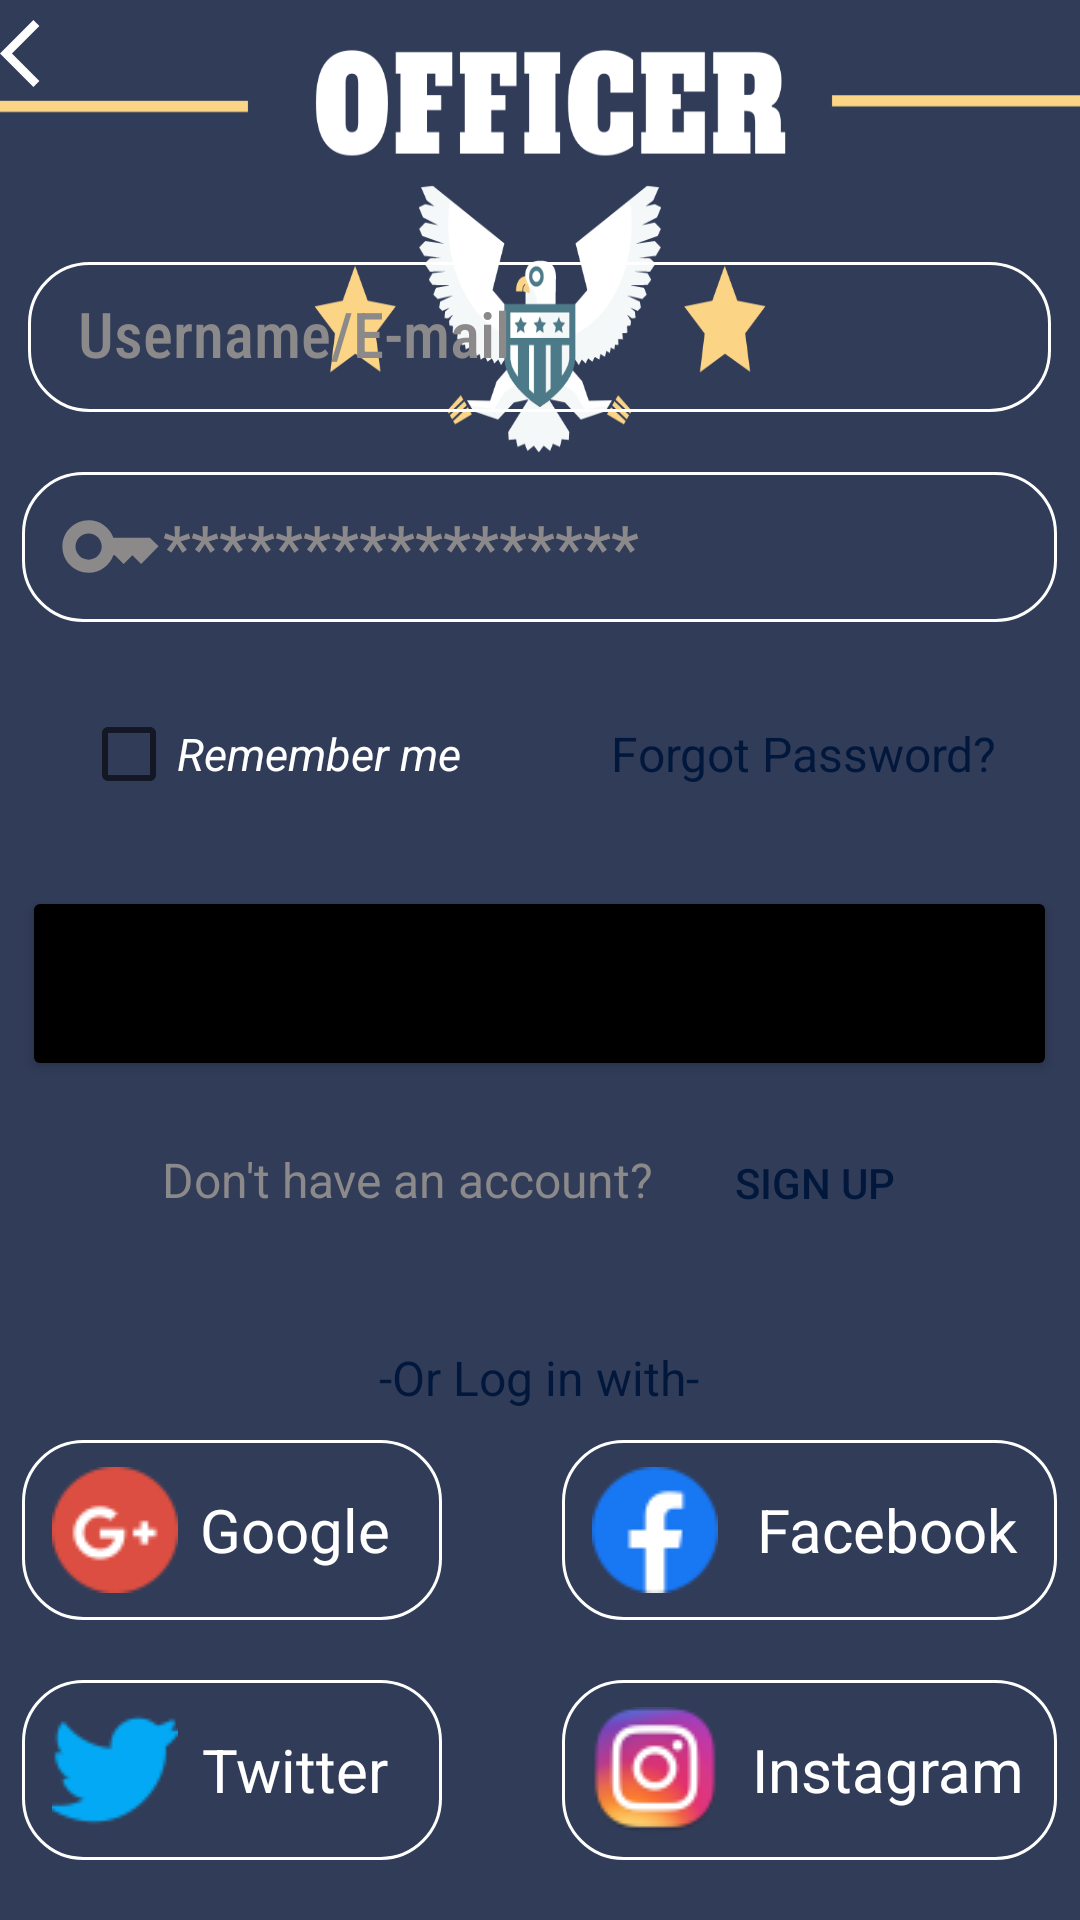

The Android layout XML behind this screen, and the referenced resources:
<!-- AndroidManifest.xml: application theme Theme.BAIKT1 -->
<!-- res/layout/activity_login.xml -->
<?xml version="1.0" encoding="utf-8"?>
<RelativeLayout xmlns:android="http://schemas.android.com/apk/res/android"
    xmlns:app="http://schemas.android.com/apk/res-auto"
    xmlns:tools="http://schemas.android.com/tools"
    android:layout_width="match_parent"
    android:layout_height="match_parent"
    android:orientation="vertical"
    android:background="@drawable/bg_congan"
    tools:context=".login">

    <View
        android:id="@+id/view1"
        android:layout_width="match_parent"
        android:layout_height="150dp"
        android:layout_alignParentStart="true"
        android:layout_alignParentTop="true"

        app:layout_constraintEnd_toEndOf="parent"
        app:layout_constraintHorizontal_bias="0.0"
        app:layout_constraintStart_toStartOf="parent"
        tools:layout_editor_absoluteY="0dp" />

    <Button
        android:id="@+id/btnBack_ofLIn"
        android:layout_width="53dp"
        android:layout_height="36dp"
        android:background="?android:attr/selectableItemBackground"
        android:drawableLeft="@drawable/ic_back" />

    <ImageView
        android:id="@+id/imageView"
        android:layout_width="89dp"
        android:layout_height="61dp"
        android:layout_alignParentStart="true"
        android:layout_alignParentTop="true"
        android:layout_alignParentEnd="true"
        android:layout_marginStart="339dp"
        android:layout_marginTop="0dp"
        android:layout_marginEnd="4dp"
        tools:layout_editor_absoluteX="0dp"
        tools:layout_editor_absoluteY="0dp" />

    <LinearLayout
        android:layout_width="wrap_content"
        android:layout_height="wrap_content"
        android:layout_alignParentBottom="true"
        android:layout_centerHorizontal="true"
        android:layout_marginBottom="20dp"
        android:orientation="vertical"
        app:layout_constraintEnd_toEndOf="parent"
        app:layout_constraintHorizontal_bias="0.505"
        app:layout_constraintStart_toStartOf="parent"
        tools:layout_editor_absoluteY="258dp">

        <EditText
            android:id="@+id/edtName_ofLIn"
            android:layout_width="341dp"
            android:layout_height="50dp"
            android:layout_gravity="center"
            android:background="@drawable/border_signup"
            android:drawableLeft="@drawable/ic_mail"
            android:fontFamily="sans-serif-condensed-medium"
            android:hint=" Username/E-mail"
            android:inputType="textPersonName"
            android:padding="12dp"
            android:textColor="@color/black"
            android:textColorHint="@color/gray"
            android:textSize="21dp" />

        <EditText
            android:id="@+id/edtPass_ofLIn"
            android:layout_width="345dp"
            android:layout_height="50dp"
            android:layout_gravity="center"
            android:layout_marginTop="20dp"
            android:background="@drawable/border_signup"
            android:drawableLeft="@drawable/ic_key"
            android:fontFamily="sans-serif-condensed-medium"
            android:hint="*****************"
            android:inputType="textPassword"
            android:paddingLeft="12dp"
            android:paddingRight="12dp"
            android:textColor="@color/black"
            android:textColorHint="@color/gray"
            android:textSize="21dp" />

        <LinearLayout
            android:layout_width="wrap_content"
            android:layout_height="wrap_content"
            android:layout_gravity="center"
            android:layout_marginTop="20dp"
            android:orientation="horizontal">

            <CheckBox
                android:id="@+id/checkBox"
                android:layout_width="match_parent"
                android:layout_height="48dp"
                android:layout_gravity="center"
                android:checked="false"
                android:text="Remember me"
                android:textColor="@color/white"
                android:textSize="15dp"
                android:textStyle="italic" />

            <TextView
                android:id="@+id/textV_fgPass"
                android:layout_width="wrap_content"
                android:layout_height="wrap_content"
                android:layout_gravity="center"
                android:drawableLeft="@drawable/ic_lock"
                android:paddingLeft="50dp"
                android:text="Forgot Password?"
                android:textColor="@color/teal_700"
                android:textSize="16dp" />

        </LinearLayout>

        <Button
            android:id="@+id/btn_login_ofLIn"
            android:layout_width="match_parent"
            android:layout_height="65dp"
            android:layout_gravity="center"
            android:layout_marginTop="20dp"
            android:backgroundTint="@color/black"
            android:text="LOGIN"
            app:cornerRadius="10dp" />

        <LinearLayout
            android:layout_width="wrap_content"
            android:layout_height="wrap_content"
            android:layout_gravity="center"
            android:layout_marginTop="10dp"
            android:orientation="horizontal">

            <TextView
                android:layout_width="wrap_content"
                android:layout_height="match_parent"
                android:layout_marginTop="12dp"
                android:text="Don't have an account?"
                android:textColor="@color/gray"
                android:textSize="16dp" />

            <Button
                android:id="@+id/signup_OfLIn"
                android:layout_width="wrap_content"
                android:layout_height="wrap_content"
                android:background="?android:attr/selectableItemBackground"
                android:gravity="center"
                android:paddingLeft="20dp"
                android:text="Sign Up"
                android:textColor="@color/teal_700"
                android:textSize="14dp" />
        </LinearLayout>

        <TextView
            android:layout_width="wrap_content"
            android:layout_height="wrap_content"
            android:layout_gravity="center"
            android:layout_marginTop="30dp"
            android:text="-Or Log in with-"
            android:textColor="@color/teal_700"
            android:textSize="16dp" />

        <LinearLayout
            android:layout_width="wrap_content"
            android:layout_height="wrap_content"
            android:layout_gravity="center"
            android:layout_marginTop="10dp"
            android:orientation="horizontal">

            <TextView
                android:id="@+id/textV_Gm"
                android:layout_width="140dp"
                android:layout_height="60dp"
                android:background="@drawable/border_signup"
                android:drawableLeft="@drawable/google"
                android:gravity="center"
                android:padding="10dp"
                android:text="Google"
                android:textColor="@color/white"
                android:textSize="20dp" />

            <TextView
                android:id="@+id/textV_fb"
                android:layout_width="165dp"
                android:layout_height="60dp"
                android:layout_marginLeft="40dp"
                android:background="@drawable/border_signup"
                android:drawableLeft="@drawable/facebook"
                android:gravity="center"
                android:paddingLeft="10dp"
                android:text="Facebook"
                android:textColor="@color/white"
                android:textSize="20dp" />

        </LinearLayout>

        <LinearLayout
            android:layout_width="wrap_content"
            android:layout_height="wrap_content"
            android:layout_gravity="center"
            android:layout_marginTop="20dp"
            android:orientation="horizontal">

            <TextView
                android:id="@+id/textV_twt"
                android:layout_width="140dp"
                android:layout_height="60dp"
                android:background="@drawable/border_signup"
                android:drawableLeft="@drawable/twitter"
                android:gravity="center"
                android:padding="10dp"
                android:text="Twitter"
                android:textColor="@color/white"
                android:textSize="20dp" />

            <TextView
                android:id="@+id/textV_insta"
                android:layout_width="165dp"
                android:layout_height="60dp"
                android:layout_marginLeft="40dp"
                android:background="@drawable/border_signup"
                android:drawableLeft="@drawable/insta"
                android:gravity="center"
                android:paddingLeft="10dp"
                android:text="Instagram"
                android:textColor="@color/white"
                android:textSize="20dp" />

        </LinearLayout>

    </LinearLayout>

</RelativeLayout>
<!-- resources referenced by this layout -->
<resources>
  <color name="black">#FF000000</color>
  <color name="gray">#8B8989</color>
  <color name="teal_700">#01173C</color>
  <color name="white">#FFFFFFFF</color>
  <!-- drawable bg_congan: png bitmap (drawable-v24, 58214 bytes) -->
  <!-- drawable border_signup (drawable-v24) -->
  <?xml version="1.0" encoding="utf-8"?>
  <shape xmlns:android="http://schemas.android.com/apk/res/android">
      <stroke
          android:color="@color/white"
          android:width="1dip"/>
      <corners android:radius="20dp"/>
  </shape>
  <!-- drawable facebook: png bitmap (drawable-v24, 1418 bytes) -->
  <!-- drawable google: png bitmap (drawable-v24, 1744 bytes) -->
  <!-- drawable ic_back (drawable-v24) -->
  <vector android:autoMirrored="true" android:height="27dp"
      android:tint="#FFFFFF" android:viewportHeight="24"
      android:viewportWidth="24" android:width="27dp" xmlns:android="http://schemas.android.com/apk/res/android">
      <path android:fillColor="@android:color/white" android:pathData="M11.67,3.87L9.9,2.1 0,12l9.9,9.9 1.77,-1.77L3.54,12z"/>
  </vector>
  <!-- drawable ic_key (drawable-v24) -->
  <vector android:height="35dp" android:tint="@color/gray"
      android:viewportHeight="24" android:viewportWidth="24"
      android:width="35dp" xmlns:android="http://schemas.android.com/apk/res/android">
      <path android:fillColor="@android:color/white" android:pathData="M21,10h-8.35C11.83,7.67 9.61,6 7,6c-3.31,0 -6,2.69 -6,6s2.69,6 6,6c2.61,0 4.83,-1.67 5.65,-4H13l2,2l2,-2l2,2l4,-4.04L21,10zM7,15c-1.65,0 -3,-1.35 -3,-3c0,-1.65 1.35,-3 3,-3s3,1.35 3,3C10,13.65 8.65,15 7,15z"/>
  </vector>
  <!-- drawable insta: png bitmap (drawable-v24, 3816 bytes) -->
  <!-- drawable twitter: png bitmap (drawable-v24, 1270 bytes) -->
  <style name="Theme.BAIKT1" parent="Theme.MaterialComponents.DayNight.DarkActionBar">
          
          <item name="colorPrimary">@color/purple_500</item>
          <item name="colorPrimaryVariant">@color/purple_700</item>
          <item name="colorOnPrimary">@color/white</item>
          
          <item name="colorSecondary">@color/teal_200</item>
          <item name="colorSecondaryVariant">@color/teal_700</item>
          <item name="colorOnSecondary">@color/black</item>
          
          <item name="android:statusBarColor">?attr/colorPrimaryVariant</item>
          
      </style>
  <color name="purple_500">#FF6200EE</color>
  <color name="purple_700">#FF3700B3</color>
  <color name="teal_200">#FF03DAC5</color>
</resources>
